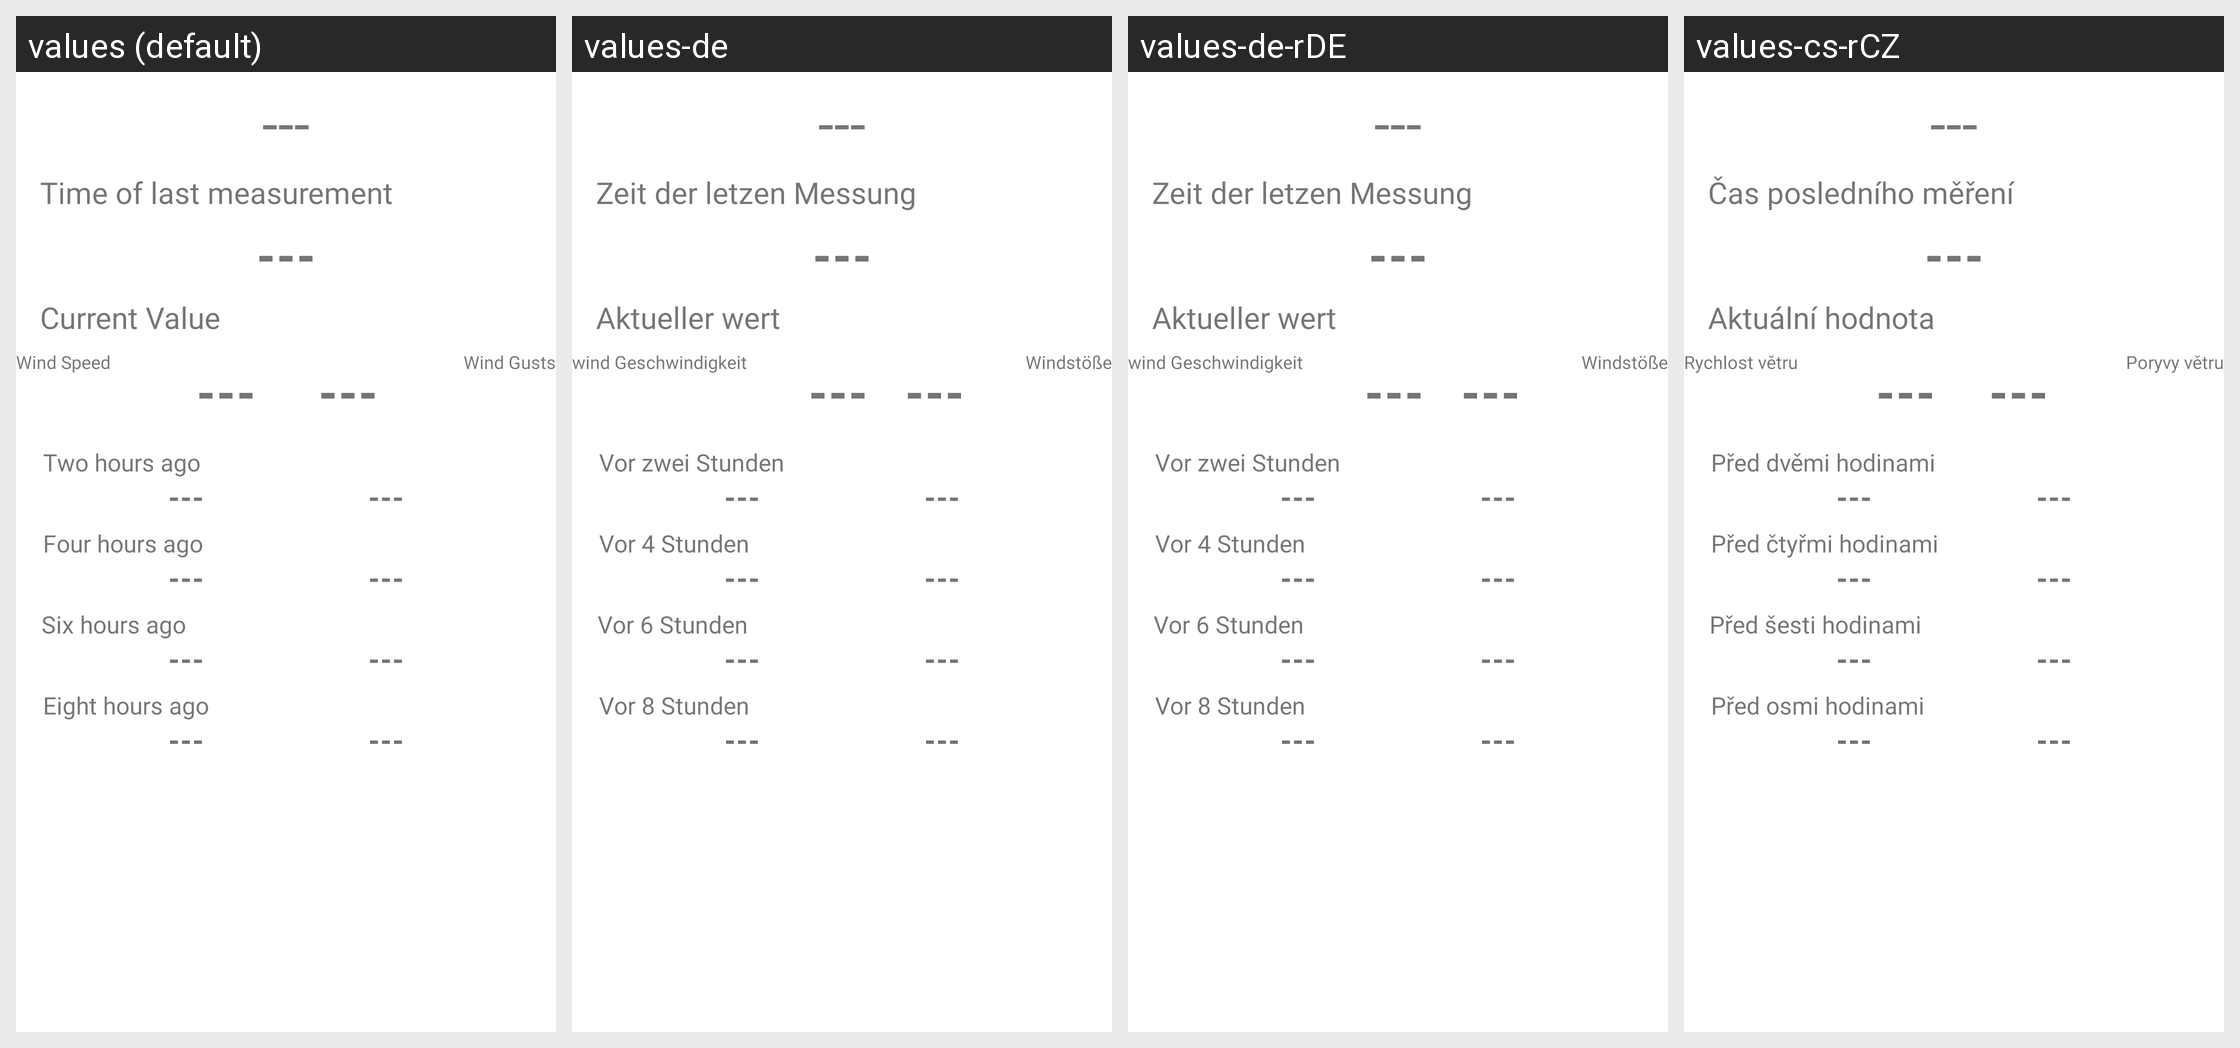

Strings drawn on this Android screen and how each of the app's shown locales translates them:
Android screen res/layout/fragment_wind.xml rendered under 4 locales, left to right: values (default), values-de, values-de-rDE, values-cs-rCZ. Device: Nexus 5 (rendered at 1080×1920; each locale shown at half size, 540×960, under a caption strip naming it); theme Theme.Meteosystem.
Other locales in the repository, not shown: values-cs, values-de-rAT, values-en-rUS, values-lv, values-lv-rLV, values-pl, values-pl-rPL, values-ru, values-ru-rBY, values-ru-rRU, values-uk, values-uk-rUA.
Strings drawn on this screen, with the default value and each locale's value (text and hints the layout hard-codes, and strings that could not be matched under every locale, appear in the picture but are not listed):

last_data_timestamp
  values: Time of last measurement
  values-de: Zeit der letzen Messung
  values-de-rDE: Zeit der letzen Messung
  values-cs-rCZ: Čas posledního měření

current_value
  values: Current Value
  values-de: Aktueller wert
  values-de-rDE: Aktueller wert
  values-cs-rCZ: Aktuální hodnota

h2_value
  values: Two hours ago
  values-de: Vor zwei Stunden
  values-de-rDE: Vor zwei Stunden
  values-cs-rCZ: Před dvěmi hodinami

h4_value
  values: Four hours ago
  values-de: Vor 4 Stunden
  values-de-rDE: Vor 4 Stunden
  values-cs-rCZ: Před čtyřmi hodinami

h6_value
  values: Six hours ago
  values-de: Vor 6 Stunden
  values-de-rDE: Vor 6 Stunden
  values-cs-rCZ: Před šesti hodinami

h8_value
  values: Eight hours ago
  values-de: Vor 8 Stunden
  values-de-rDE: Vor 8 Stunden
  values-cs-rCZ: Před osmi hodinami

wind_speed
  values: Wind Speed
  values-de: wind Geschwindigkeit
  values-de-rDE: wind Geschwindigkeit
  values-cs-rCZ: Rychlost větru

wind_gusts
  values: Wind Gusts
  values-de: Windstöße
  values-de-rDE: Windstöße
  values-cs-rCZ: Poryvy větru
